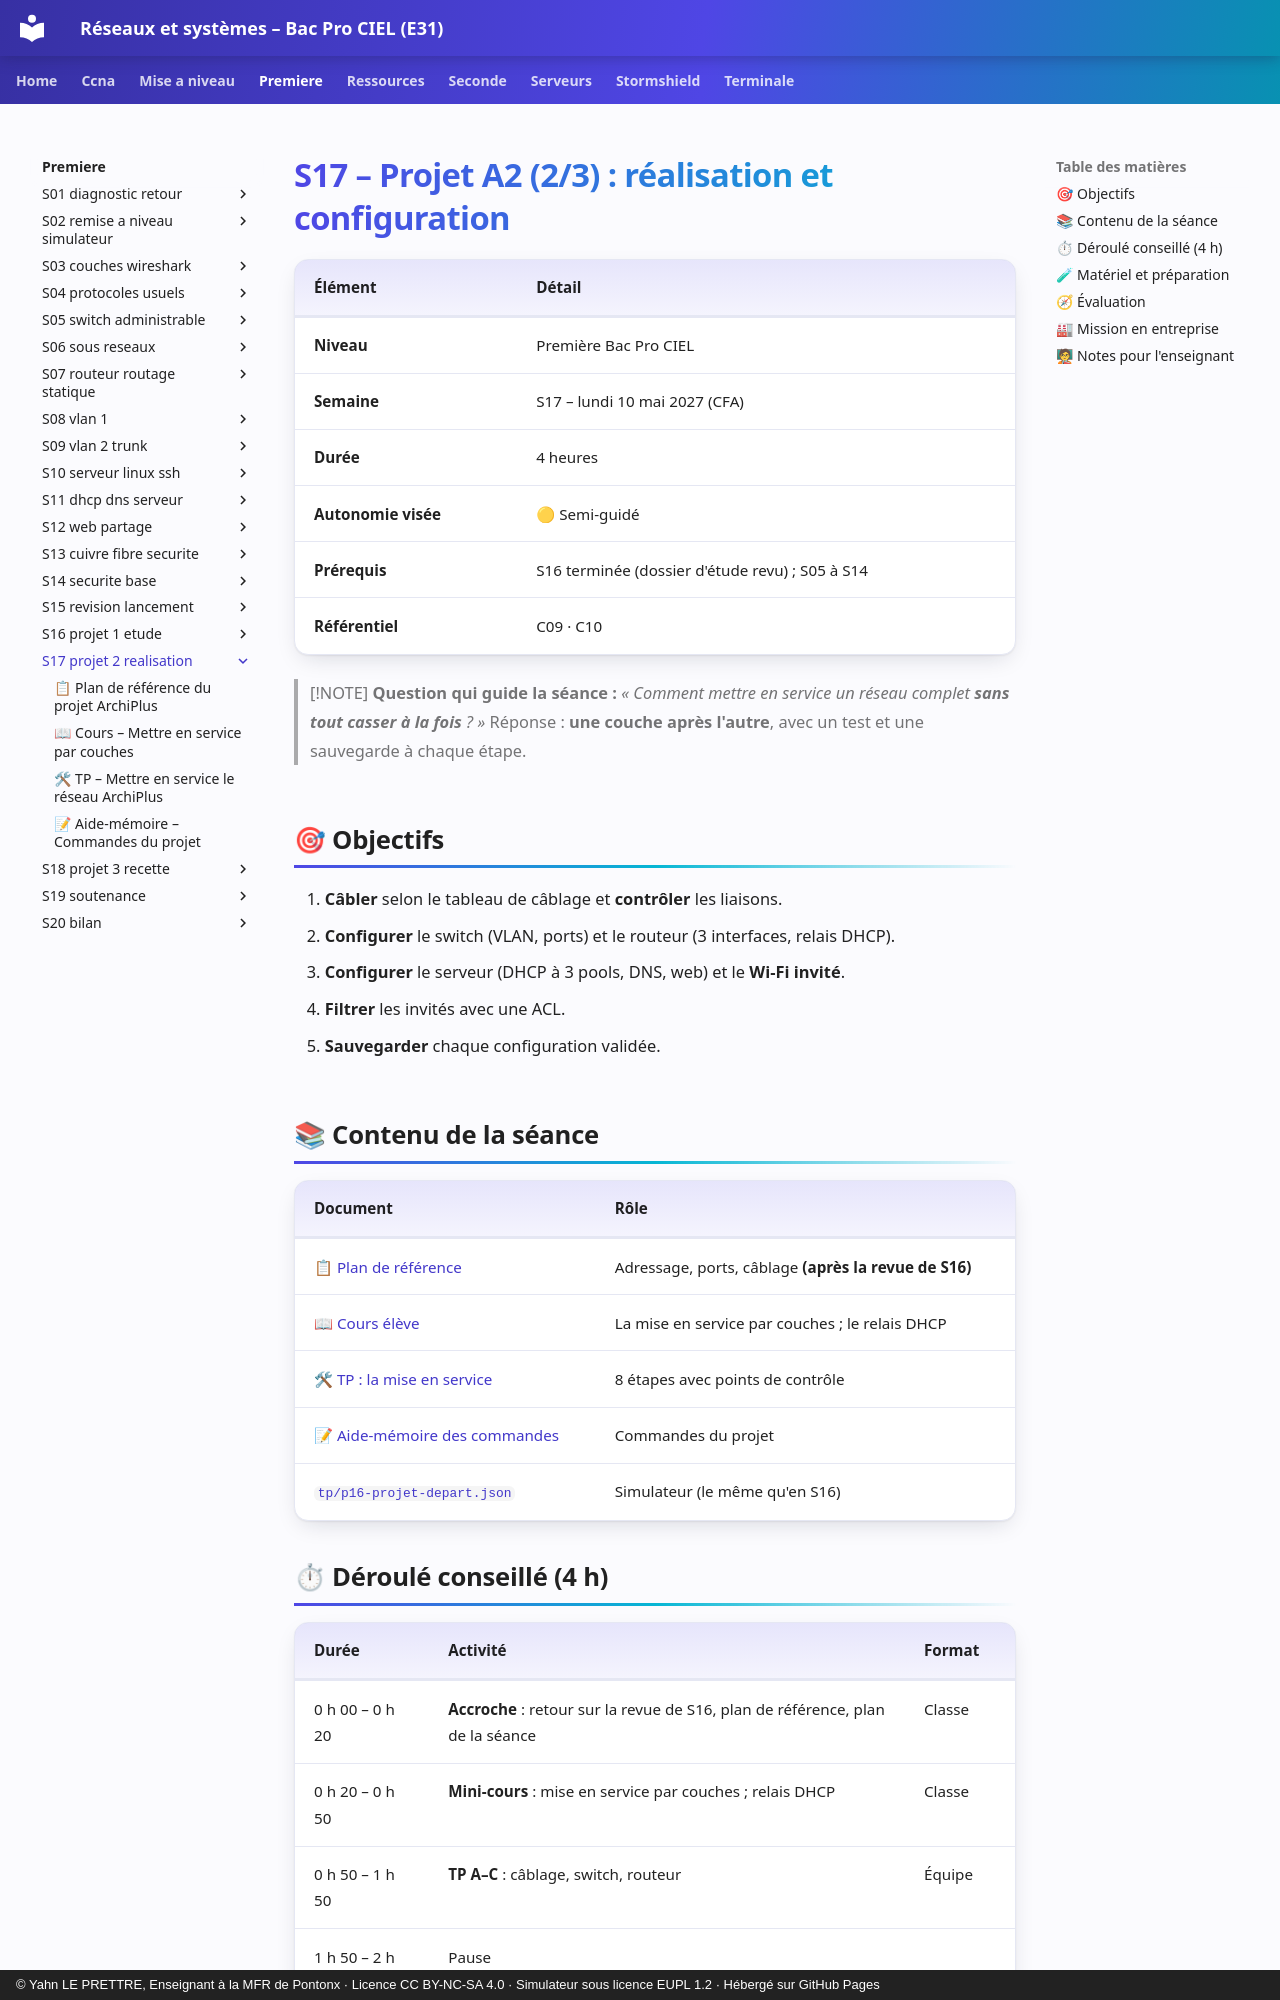

repository: YahnLP/bacprociel-reseau-systeme · page: premiere/S17-projet-2-realisation/index.html · generator: mkdocs · copyright: © Yahn LE PRETTRE, Enseignant à la MFR de Pontonx · Licence CC BY-NC-SA 4.0 · Simulateur sous licence EUPL 1.2 · Hébergé sur GitHub Pages

# S17 – Projet A2 (2/3) : réalisation et configuration

| Élément | Détail |
|---|---|
| **Niveau** | Première Bac Pro CIEL |
| **Semaine** | S17 – lundi 10 mai 2027 (CFA) |
| **Durée** | 4 heures |
| **Autonomie visée** | 🟡 Semi-guidé |
| **Prérequis** | S16 terminée (dossier d'étude revu) ; S05 à S14 |
| **Référentiel** | C09 · C10 |

> [!NOTE]
> **Question qui guide la séance :** *« Comment mettre en service un réseau complet **sans tout casser à la fois** ? »* Réponse : **une couche après l'autre**, avec un test et une sauvegarde à chaque étape.

## 🎯 Objectifs

1. **Câbler** selon le tableau de câblage et **contrôler** les liaisons.
2. **Configurer** le switch (VLAN, ports) et le routeur (3 interfaces, relais DHCP).
3. **Configurer** le serveur (DHCP à 3 pools, DNS, web) et le **Wi-Fi invité**.
4. **Filtrer** les invités avec une ACL.
5. **Sauvegarder** chaque configuration validée.

## 📚 Contenu de la séance

| Document | Rôle |
|---|---|
| [📋 Plan de référence](00-plan-de-reference.md) | Adressage, ports, câblage **(après la revue de S16)** |
| [📖 Cours élève](01-cours.md) | La mise en service par couches ; le relais DHCP |
| [🛠 TP : la mise en service](02-tp.md) | 8 étapes avec points de contrôle |
| [📝 Aide-mémoire des commandes](03-aide-memoire.md) | Commandes du projet |
| [`tp/p16-projet-depart.json`](../S16-projet-1-etude/tp/p16-projet-depart.json) | Simulateur (le même qu'en S16) |
